Run: headless pygame with SDL's dummy video driver; simulated clock (each Clock.tick advances the game by its frame time, no real sleeping); random seed 0; keys injected as events and as key.get_pressed() state; no mouse input.
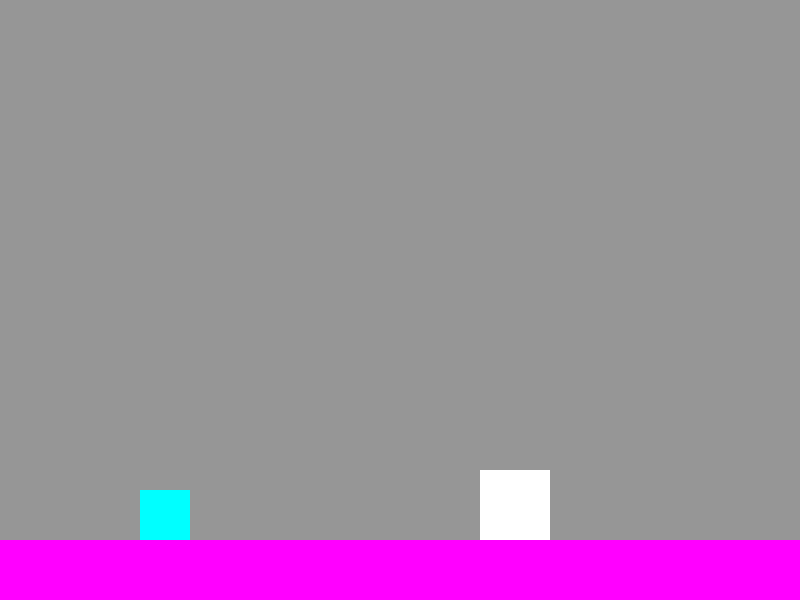
Frame 1 of 4 · flips 1–60 · no input
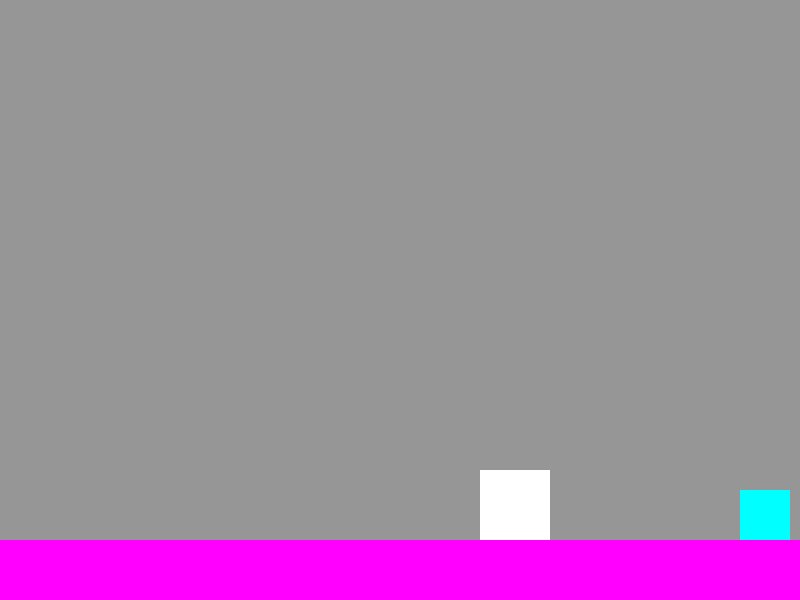
Frame 2 of 4 · flips 61–180 · tapped SPACE, RETURN · held RIGHT (→), D
Frame 3 of 4 · flips 181–300 · held DOWN (↓), S · screen unchanged from frame 2, image omitted
Frame 4 of 4 · flips 301–420 · held LEFT (←), A, UP (↑), W · screen unchanged from frame 3, image omitted

The pygame program that drew these frames:

import pygame as py
from random import *
import time

class Boss:
    def __init__(self, x,y,c,w,h):
        self.x = x
        self.y = y
        self.color = c
        self.width = w
        self.height = h

    def move(self):
        self.x -= 5
    
    def attack(self) :
        py.draw.rect(fen, (255,0,0), (athena.x,athena.y,athena.width,athena.height))
        py.display.flip()

    def parry(self):
        if -100 <= self.x - player.x <= 100 :
            p = randint(1,100)
            if p <= +(self.x - player.x):
                py.draw.rect(fen, (255,255,0), (athena.x,athena.y,athena.width,athena.height))
                py.display.flip()
                p_duration = randint(10,30)
                

class Player:
    def __init__(self, x,y,c,w,h):
        self.x = x
        self.y = y
        self.color = c
        self.width = w
        self.height = h
    
    def move(self, m):
        self.x += m*5


h_screen = 800
w_screen = 600
fen = py.display.set_mode((h_screen, w_screen))
base_ground = 9*(w_screen/10)
player = Player((w_screen/5)+20,base_ground-50,(0,255,255),50,50)#x,y,color,w,h
athena = Boss(4*(w_screen/5),base_ground-70,(255,255,255),70,70)#x,y,color,w,h
clock = py.time.Clock()
attack_t = 0

continuer = True

while continuer :
    start_t = py.time.get_ticks()
    fen.fill((150,150,150))
    ground = py.draw.rect(fen,(255,0,255),(0,base_ground,h_screen,w_screen/10))
    py.draw.rect(fen, player.color, (player.x,player.y,player.width,player.height))
    py.draw.rect(fen, athena.color, (athena.x,athena.y,athena.width,athena.height))
    py.display.flip()
    pressed = py.key.get_pressed()
    if pressed[py.K_d]:
        player.move(1)
    elif pressed[py.K_q] :
        player.move(-1)
    if attack_t >= 40 :
        action = randint(1,8)
        if action < 6 :
            athena.attack()
        else:
            athena.parry()
        attack_t = 0
    for event in py.event.get():
        if event.type == py.QUIT:
            continuer = False
    
    end_t = py.time.get_ticks()
    attack_t += end_t - start_t
    clock.tick(60)
